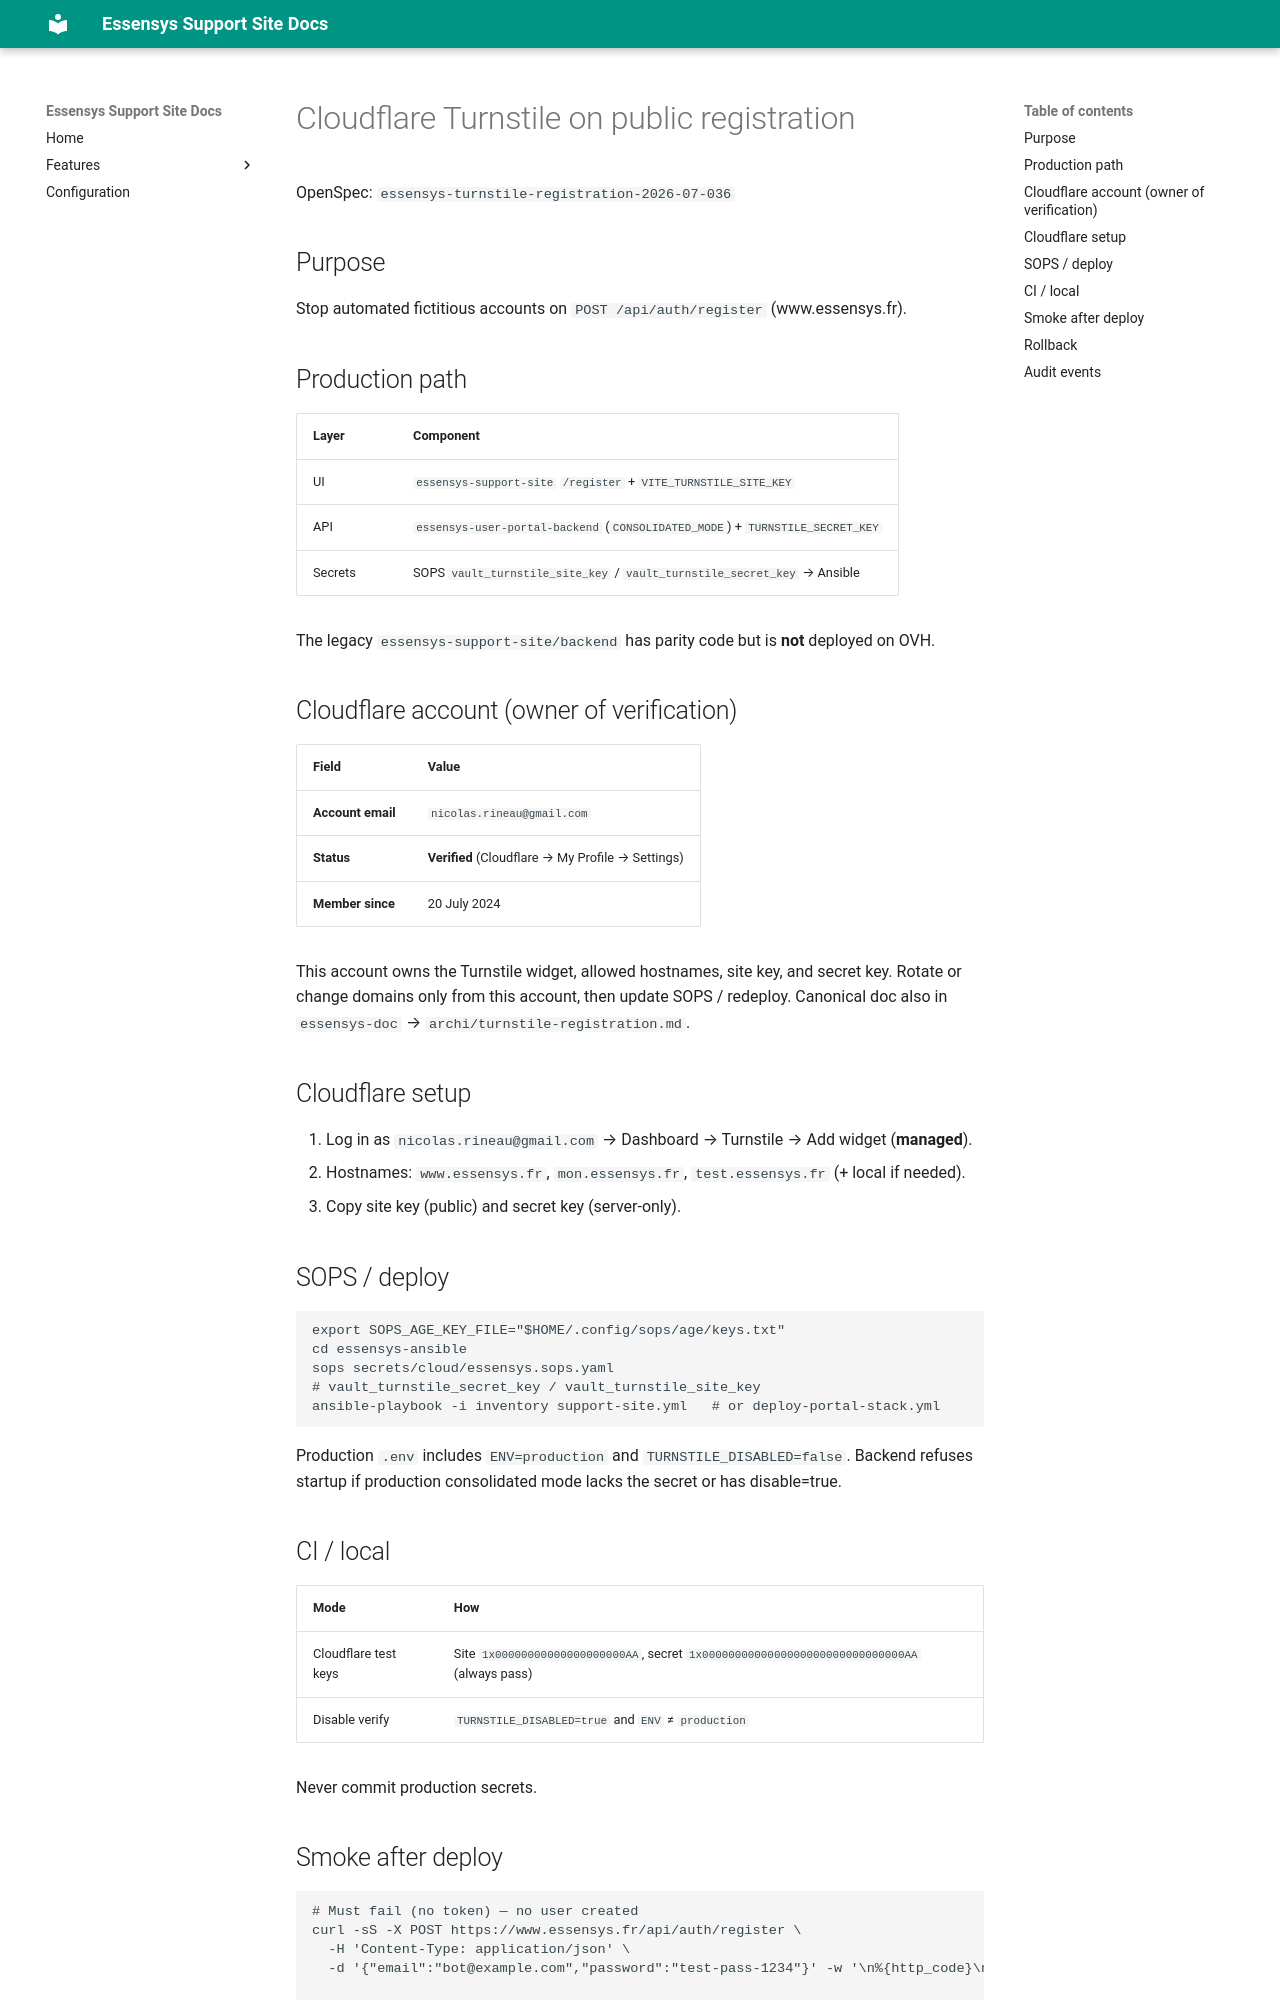

repository: essensys-hub/essensys-support-site · page: turnstile-registration/index.html · generator: mkdocs

# Cloudflare Turnstile on public registration

OpenSpec: `essensys-turnstile-registration-2026-07-036`

## Purpose

Stop automated fictitious accounts on `POST /api/auth/register` (www.essensys.fr).

## Production path

| Layer | Component |
|-------|-----------|
| UI | `essensys-support-site` `/register` + `VITE_TURNSTILE_SITE_KEY` |
| API | `essensys-user-portal-backend` (`CONSOLIDATED_MODE`) + `TURNSTILE_SECRET_KEY` |
| Secrets | SOPS `vault_turnstile_site_key` / `vault_turnstile_secret_key` → Ansible |

The legacy `essensys-support-site/backend` has parity code but is **not** deployed on OVH.

## Cloudflare account (owner of verification)

| Field | Value |
|-------|--------|
| **Account email** | `nicolas.rineau@gmail.com` |
| **Status** | **Verified** (Cloudflare → My Profile → Settings) |
| **Member since** | 20 July 2024 |

This account owns the Turnstile widget, allowed hostnames, site key, and secret key.
Rotate or change domains only from this account, then update SOPS / redeploy.
Canonical doc also in `essensys-doc` → `archi/turnstile-registration.md`.

## Cloudflare setup

1. Log in as `nicolas.rineau@gmail.com` → Dashboard → Turnstile → Add widget (**managed**).
2. Hostnames: `www.essensys.fr`, `mon.essensys.fr`, `test.essensys.fr` (+ local if needed).
3. Copy site key (public) and secret key (server-only).

## SOPS / deploy

```bash
export SOPS_AGE_KEY_FILE="$HOME/.config/sops/age/keys.txt"
cd essensys-ansible
sops secrets/cloud/essensys.sops.yaml
# vault_turnstile_secret_key / vault_turnstile_site_key
ansible-playbook -i inventory support-site.yml   # or deploy-portal-stack.yml
```

Production `.env` includes `ENV=production` and `TURNSTILE_DISABLED=false`.
Backend refuses startup if production consolidated mode lacks the secret or has disable=true.

## CI / local

| Mode | How |
|------|-----|
| Cloudflare test keys | Site `1x00000000000000000000AA`, secret `1x0000000000000000000000000000000AA` (always pass) |
| Disable verify | `TURNSTILE_DISABLED=true` and `ENV` ≠ `production` |

Never commit production secrets.
